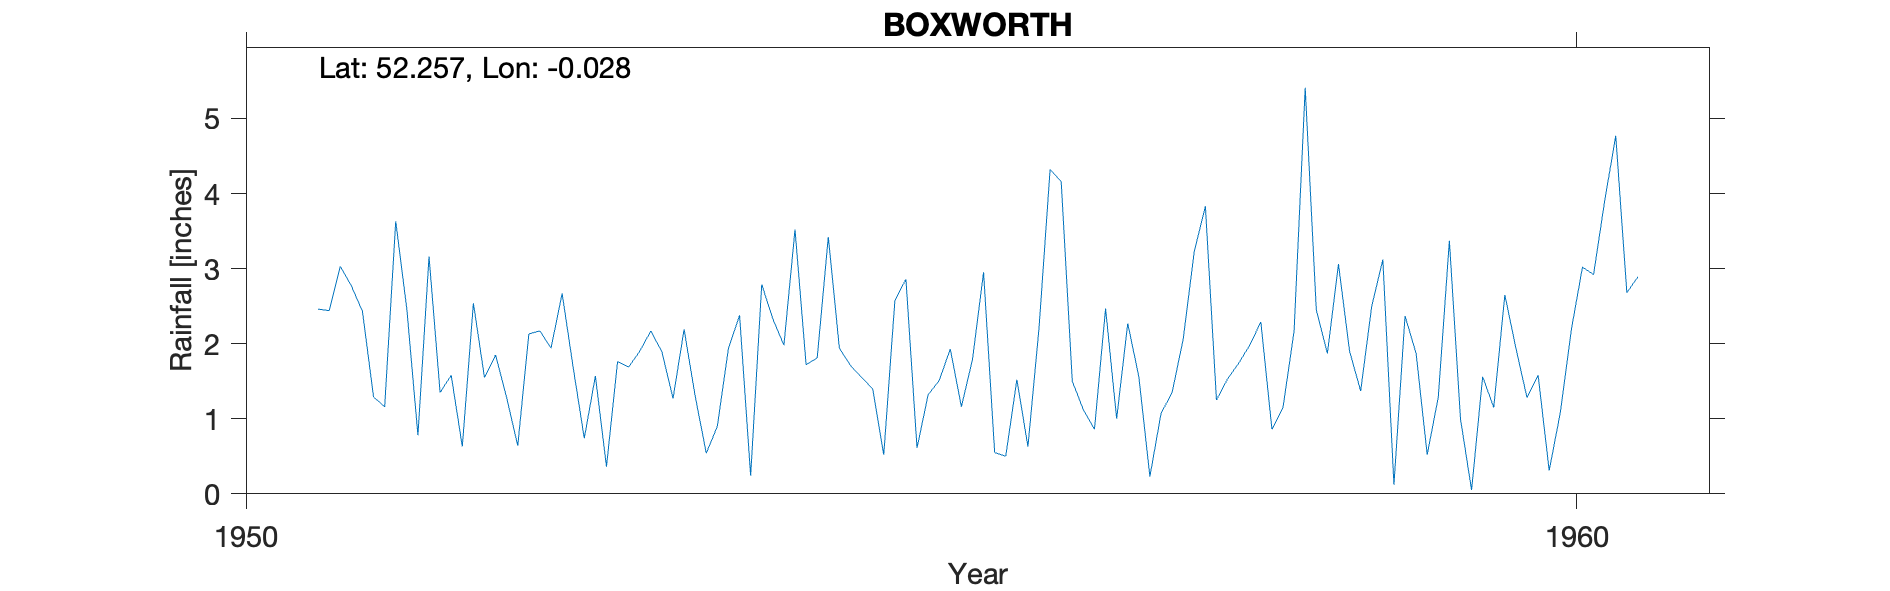

Values plotted in this chart, from the file beside it:
BOXWORTH, , , , , , , , , , 
Grid ref, TL347639, Long, -0.02796, Lat, 52.26, Elevation, 157, ft, , 
Station no, 1207/9, , , , , , , , , 
, 1951, 1952, 1953, 1954, 1955, 1956, 1957, 1958, 1959, 1960
January, 2.46, 1.58, 0.74, 0.9, 1.71, 2.95, 1, 1.98, 3.12, 1.94
February, 2.44, 0.63, 1.57, 1.94, 1.55, 0.55, 2.27, 2.29, 0.12, 1.28
March, 3.03, 2.54, 0.36, 2.38, 1.4, 0.5, 1.56, 0.86, 2.37, 1.58
April, 2.77, 1.55, 1.76, 0.24, 0.52, 1.52, 0.23, 1.15, 1.87, 0.31
May, 2.43, 1.85, 1.69, 2.79, 2.57, 0.63, 1.07, 2.17, 0.52, 1.08
June, 1.29, 1.28, 1.9, 2.33, 2.86, 2.21, 1.35, 5.41, 1.29, 2.19
July, 1.16, 0.64, 2.17, 1.98, 0.61, 4.32, 2.06, 2.45, 3.37, 3.02
August, 3.63, 2.13, 1.89, 3.52, 1.32, 4.16, 3.23, 1.87, 1, 2.92
September, 2.46, 2.17, 1.27, 1.72, 1.51, 1.5, 3.83, 3.06, 0.05, 3.9
October, 0.78, 1.94, 2.19, 1.81, 1.93, 1.12, 1.25, 1.9, 1.56, 4.77
November, 3.16, 2.67, 1.3, 3.42, 1.16, 0.86, 1.53, 1.37, 1.15, 2.68
December, 1.35, 1.68, 0.54, 1.94, 1.79, 2.47, 1.74, 2.5, 2.65, 2.89
Total, 26.96, 20.66, 17.38, 24.97, 18.93, 22.79, 21.12, 27.01, 19.07, 28.56
